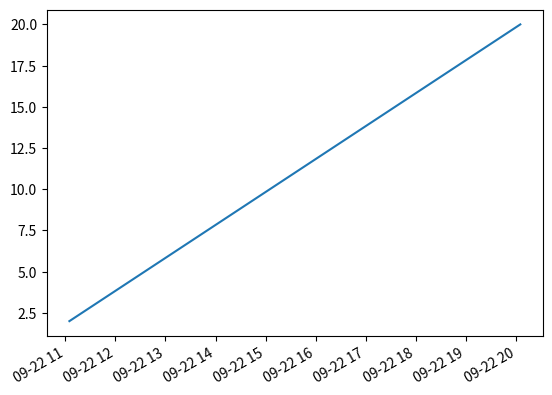

This figure's Python source:
import matplotlib
import matplotlib.pyplot as plt
import numpy as np
import datetime

# create data
y = [ 2,4,6,8,10,12,14,16,18,20 ]
x = [datetime.datetime.now() + datetime.timedelta(hours=i) for i in range(len(y))]

# plot
plt.plot(x,y)
plt.gcf().autofmt_xdate()
plt.show()
